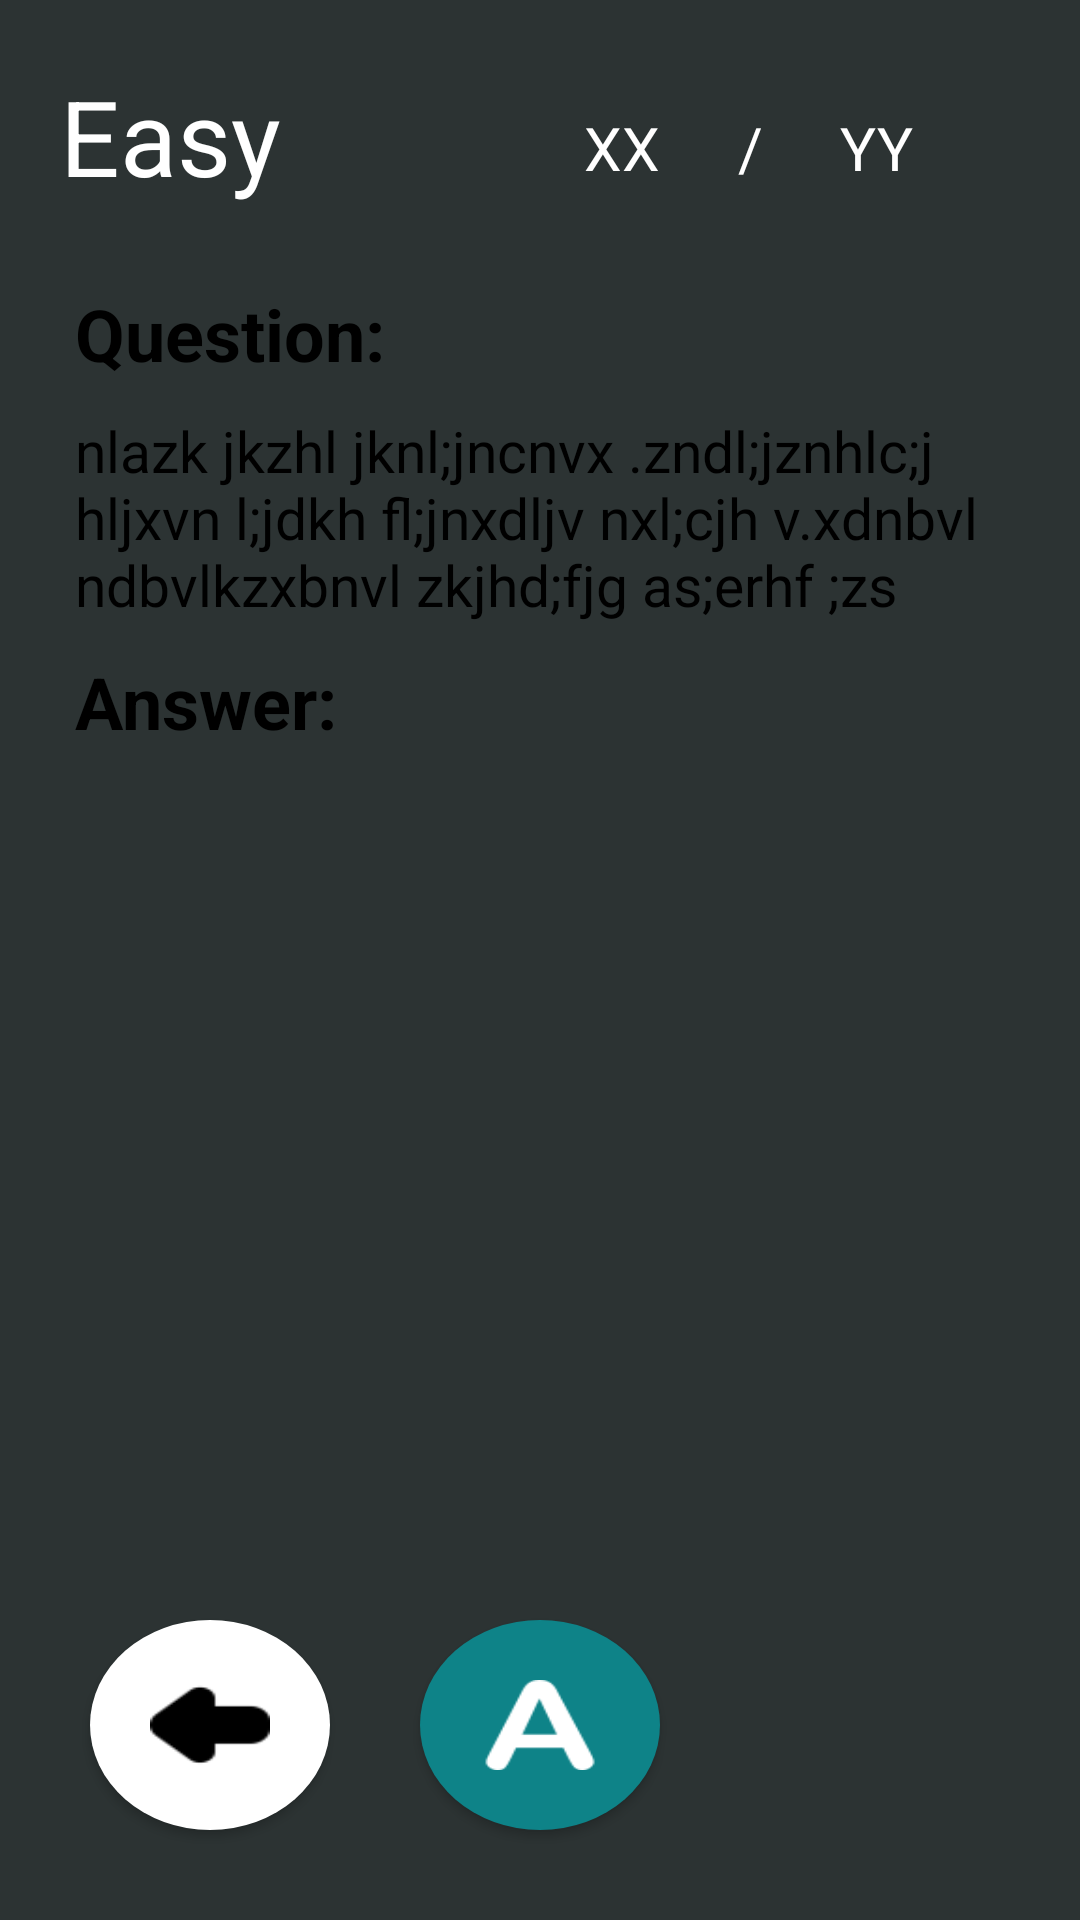

Reconstruct the res/layout file that produces this screen, plus the resources it refers to.
<!-- AndroidManifest.xml: application theme Theme.Interview -->
<!-- res/layout/activity_easy_questions.xml -->
<?xml version="1.0" encoding="utf-8"?>
<androidx.constraintlayout.widget.ConstraintLayout xmlns:android="http://schemas.android.com/apk/res/android"
    xmlns:app="http://schemas.android.com/apk/res-auto"
    xmlns:tools="http://schemas.android.com/tools"
    android:layout_width="match_parent"
    android:layout_height="match_parent"
    android:background="#2C3333"
    tools:context=".tough_ques">

    <androidx.constraintlayout.widget.ConstraintLayout
        android:id="@+id/constraintLayout"
        android:layout_width="0dp"
        android:layout_height="0dp"
        android:layout_marginBottom="565dp"
        app:layout_constraintBottom_toBottomOf="parent"
        app:layout_constraintEnd_toEndOf="parent"
        app:layout_constraintHorizontal_bias="0.0"
        app:layout_constraintStart_toStartOf="parent"
        app:layout_constraintTop_toTopOf="parent"
        app:layout_constraintVertical_bias="1.0">

        <TextView
            android:id="@+id/textView2"
            android:layout_width="0dp"
            android:layout_height="wrap_content"
            android:layout_marginStart="20dp"
            android:layout_marginTop="22dp"
            android:layout_marginEnd="200dp"
            android:gravity="center|start|center_horizontal"
            android:text="Easy"
            android:textColor="@color/white"
            android:textSize="35sp"
            android:textStyle="normal"
            app:layout_constraintBottom_toTopOf="@+id/textView5"
            app:layout_constraintEnd_toEndOf="parent"
            app:layout_constraintStart_toStartOf="parent"
            app:layout_constraintTop_toTopOf="parent" />

        <TextView
            android:id="@+id/textView5"
            android:layout_width="0dp"
            android:layout_height="0dp"
            android:layout_marginStart="20dp"
            android:layout_marginEnd="100dp"
            android:layout_marginBottom="24dp"
            android:gravity="center|start"
            android:text="Questions"
            android:textColor="@color/white"
            android:textSize="40sp"
            android:textStyle="bold"
            app:layout_constraintBottom_toBottomOf="parent"
            app:layout_constraintEnd_toEndOf="parent"
            app:layout_constraintStart_toStartOf="parent"
            app:layout_constraintTop_toBottomOf="@+id/textView2" />

        <TextView
            android:id="@+id/textView12"
            android:layout_width="0dp"
            android:layout_height="0dp"
            android:layout_marginTop="30dp"
            android:gravity="center|right"
            android:text="XX"
            android:textColor="@color/white"
            android:textSize="20sp"
            app:layout_constraintBottom_toTopOf="@+id/textView5"
            app:layout_constraintEnd_toStartOf="@+id/xx"
            app:layout_constraintStart_toEndOf="@+id/textView2"
            app:layout_constraintTop_toTopOf="parent" />

        <TextView
            android:id="@+id/xx"
            android:layout_width="0dp"
            android:layout_height="0dp"
            android:layout_marginTop="30dp"
            android:gravity="center"
            android:text="/"
            android:textColor="@color/white"
            android:textSize="20sp"
            app:layout_constraintBottom_toTopOf="@+id/textView5"
            app:layout_constraintEnd_toStartOf="@+id/YY"
            app:layout_constraintStart_toEndOf="@+id/textView12"
            app:layout_constraintTop_toTopOf="parent" />

        <TextView
            android:id="@+id/YY"
            android:layout_width="0dp"
            android:layout_height="0dp"
            android:layout_marginTop="30dp"
            android:layout_marginEnd="20dp"
            android:gravity="center|start"
            android:text="YY"
            android:textColor="@color/white"
            android:textSize="20sp"
            app:layout_constraintBottom_toTopOf="@+id/textView5"
            app:layout_constraintEnd_toEndOf="parent"
            app:layout_constraintStart_toEndOf="@+id/xx"
            app:layout_constraintTop_toTopOf="parent" />

    </androidx.constraintlayout.widget.ConstraintLayout>

    <androidx.constraintlayout.widget.ConstraintLayout
        android:id="@+id/constraintLayout2"
        android:layout_width="0dp"
        android:layout_height="0dp"
        android:layout_marginStart="20dp"
        android:layout_marginEnd="20dp"
        android:layout_marginBottom="130dp"
        android:background="@drawable/question_back"
        app:layout_constraintBottom_toBottomOf="parent"
        app:layout_constraintEnd_toEndOf="parent"
        app:layout_constraintStart_toStartOf="parent"
        app:layout_constraintTop_toBottomOf="@+id/constraintLayout">

        <ScrollView
            android:layout_width="0dp"
            android:layout_height="0dp"
            android:layout_marginStart="5dp"
            android:layout_marginTop="10dp"
            android:layout_marginEnd="5dp"
            android:layout_marginBottom="10dp"
            android:contentDescription="@string/app_name"
            app:layout_constraintBottom_toBottomOf="parent"
            app:layout_constraintEnd_toEndOf="parent"
            app:layout_constraintStart_toStartOf="parent"
            app:layout_constraintTop_toTopOf="parent">

            <LinearLayout
                android:layout_width="match_parent"
                android:layout_height="wrap_content"
                android:orientation="vertical">

                <TextView
                    android:id="@+id/question"
                    android:layout_width="match_parent"
                    android:layout_height="wrap_content"
                    android:paddingTop="10dp"
                    android:text="Question:"
                    android:textColor="@color/black"
                    android:textSize="24sp"
                    android:textStyle="bold" />

                <TextView
                    android:id="@+id/question_txt"
                    android:layout_width="match_parent"
                    android:layout_height="wrap_content"
                    android:paddingTop="10dp"
                    android:text="nlazk jkzhl jknl;jncnvx .zndl;jznhlc;j hljxvn l;jdkh fl;jnxdljv nxl;cjh v.xdnbvl ndbvlkzxbnvl zkjhd;fjg as;erhf ;zs"
                    android:textColor="@color/black"
                    android:textSize="19sp" />

                <TextView
                    android:id="@+id/answer"
                    android:layout_width="match_parent"
                    android:layout_height="wrap_content"
                    android:paddingTop="10dp"
                    android:text="Answer:"
                    android:textColor="@color/black"
                    android:textSize="24sp"
                    android:textStyle="bold" />

                <TextView
                    android:id="@+id/ans_txt"
                    android:layout_width="match_parent"
                    android:layout_height="wrap_content"
                    android:paddingTop="10dp"
                    android:textColor="@color/black"
                    android:textSize="19sp" />
            </LinearLayout>
        </ScrollView>
    </androidx.constraintlayout.widget.ConstraintLayout>

    <androidx.constraintlayout.widget.ConstraintLayout
        android:id="@+id/constraintLayout3"
        android:layout_width="0dp"
        android:layout_height="0dp"
        app:layout_constraintBottom_toBottomOf="parent"
        app:layout_constraintEnd_toEndOf="parent"
        app:layout_constraintStart_toStartOf="parent"
        app:layout_constraintTop_toBottomOf="@+id/constraintLayout2">

        <Button
            android:id="@+id/btn_prev"
            android:layout_width="0dp"
            android:layout_height="0dp"
            android:layout_marginStart="30dp"
            android:layout_marginTop="30dp"
            android:layout_marginEnd="15dp"
            android:layout_marginBottom="30dp"
            android:background="@drawable/btn_left"
            app:layout_constraintBottom_toBottomOf="parent"
            app:layout_constraintEnd_toStartOf="@+id/btn_ans"
            app:layout_constraintStart_toStartOf="parent"
            app:layout_constraintTop_toTopOf="parent" />

        <Button
            android:id="@+id/btn_ans"
            android:layout_width="0dp"
            android:layout_height="0dp"
            android:layout_marginStart="15dp"
            android:layout_marginTop="30dp"
            android:layout_marginEnd="15dp"
            android:layout_marginBottom="30dp"
            android:background="@drawable/btn_right"
            app:layout_constraintBottom_toBottomOf="parent"
            app:layout_constraintEnd_toStartOf="@+id/btn_next"
            app:layout_constraintStart_toEndOf="@+id/btn_prev"
            app:layout_constraintTop_toTopOf="parent" />

        <Button
            android:id="@+id/btn_next"
            android:layout_width="0dp"
            android:layout_height="0dp"
            android:layout_marginStart="15dp"
            android:layout_marginTop="30dp"
            android:layout_marginEnd="30dp"
            android:layout_marginBottom="30dp"
            android:background="@drawable/btn_right2"
            app:layout_constraintBottom_toBottomOf="parent"
            app:layout_constraintEnd_toEndOf="parent"
            app:layout_constraintStart_toEndOf="@+id/btn_ans"
            app:layout_constraintTop_toTopOf="parent" />
    </androidx.constraintlayout.widget.ConstraintLayout>

</androidx.constraintlayout.widget.ConstraintLayout>
<!-- resources referenced by this layout -->
<resources>
  <!-- drawable btn_left (drawable) -->
  <?xml version="1.0" encoding="utf-8"?>
  <selector xmlns:android="http://schemas.android.com/apk/res/android">
  <item>
      <layer-list>
          <item>
              <shape android:shape="oval">
                  <solid android:color="@color/white"/>
                  <padding android:right="20dp"/>
                  <padding android:left="20dp"/>
                  <padding android:top="20dp"/>
                  <padding android:bottom="20dp"/>
  
              </shape>
          </item>
          <item>
              <bitmap android:src="@drawable/left1"/>
  
          </item>
      </layer-list>
  </item>
  
  </selector>
  <!-- drawable btn_right (drawable) -->
  <?xml version="1.0" encoding="utf-8"?>
  <selector xmlns:android="http://schemas.android.com/apk/res/android">
  <item>
      <layer-list>
          <item>
              <shape android:shape="oval">
                  <solid android:color="#0E8388"/>
                  <padding android:right="20dp"/>
                  <padding android:left="20dp"/>
                  <padding android:top="20dp"/>
                  <padding android:bottom="20dp"/>
  
              </shape>
          </item>
          <item>
              <bitmap android:src="@drawable/answer"/>
  
          </item>
      </layer-list>
  </item>
  
  </selector>
  <!-- drawable btn_right2 (drawable) -->
  <?xml version="1.0" encoding="utf-8"?>
  <selector xmlns:android="http://schemas.android.com/apk/res/android">
  <item>
      <layer-list>
          <item>
              <shape android:shape="oval">
                  <solid android:color="@color/white"/>
                  <padding android:right="20dp"/>
                  <padding android:left="20dp"/>
                  <padding android:top="20dp"/>
                  <padding android:bottom="20dp"/>
  
              </shape>
          </item>
          <item>
              <bitmap android:src="@drawable/right1"/>
  
          </item>
      </layer-list>
  </item>
  
  </selector>
  <string name="app_name">Interview</string>
  <style name="Theme.Interview" parent="Theme.AppCompat.DayNight.NoActionBar">
          
          <item name="colorPrimary">@color/purple_500</item>
          <item name="colorPrimaryVariant">@color/purple_700</item>
          <item name="colorOnPrimary">@color/white</item>
          
          <item name="colorSecondary">@color/teal_200</item>
          <item name="colorSecondaryVariant">@color/teal_700</item>
          <item name="colorOnSecondary">@color/black</item>
          
          <item name="android:statusBarColor">?attr/colorPrimaryVariant</item>
          
      </style>
  <!-- drawable left1: png bitmap (drawable, 748 bytes) -->
  <!-- drawable answer: png bitmap (drawable, 1758 bytes) -->
  <!-- not gathered from this repository: default colours our renderer supplied (Android Studio template values) -->
  <color name="purple_500">#FF6200EE</color>
  <color name="purple_700">#FF3700B3</color>
  <color name="teal_200">#FF03DAC5</color>
  <color name="teal_700">#FF018786</color>
  <color name="black">#FF000000</color>
  <color name="white">#FFFFFFFF</color>
</resources>
